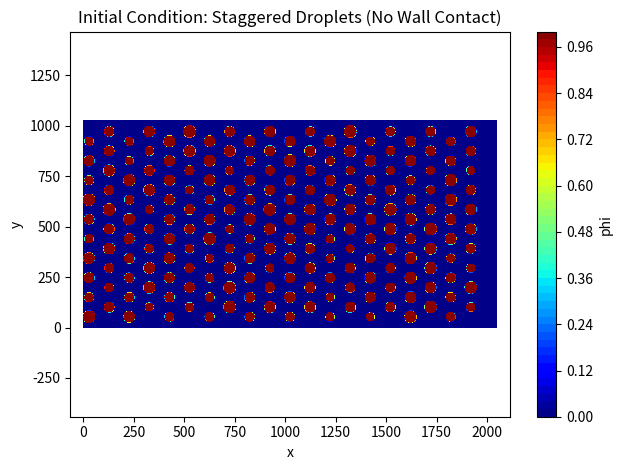

Write Python code to recreate this figure.
# %%
import numpy as np
import matplotlib.pyplot as plt

# ------------------------
# Domain parameters
# ------------------------
Nx, Ny = 1024, 512   # grid points: Nx = x-dir, Ny = y-dir
Lx, Ly = 2048, 1024  # physical dimensions

# Droplet parameters
n_rows, n_cols = 20, 10
base_radius = 24
noise_amplitude = 5

# Margin to avoid wall contact
margin = base_radius + noise_amplitude  # ensures droplet fully fits inside domain

# Initialize phase-field
phi = np.zeros((Nx, Ny), order='F')   # ensure Fortran order internally

# Generate grid coordinates (consistent with MATLAB/Fortran)
x = np.linspace(0, Lx, Nx)
y = np.linspace(0, Ly, Ny)
X, Y = np.meshgrid(x, y, indexing='ij')

# Droplet spacing (accounting for margins)
usable_Lx = Lx - 2 * margin
usable_Ly = Ly - 2 * margin
dx = usable_Lx / n_cols
dy = usable_Ly / n_rows

# ------------------------
# Generate staggered droplets (inside margins)
# ------------------------
for i in range(n_rows):
    for j in range(n_cols):
        # Compute droplet centers within safe margins
        x_center = margin + (j + 0.5 * (i % 2)) * dx
        y_center = margin + (i + 0.5) * dy

        radius = base_radius + (np.random.rand() - 0.5) * 2 * noise_amplitude
        r = np.sqrt((X - x_center)**2 + (Y - y_center)**2)
        phi[r <= radius] = 1.0

# ------------------------
# Plot initial condition
# ------------------------
plt.contourf(X, Y, phi, levels=50, cmap='jet')
plt.colorbar(label='phi')
plt.axis('equal')
plt.title('Initial Condition: Staggered Droplets (No Wall Contact)')
plt.xlabel('x')
plt.ylabel('y')
plt.tight_layout()
plt.show()

# ------------------------
# Save in Fortran order (column-major)
# ------------------------
phi.ravel(order='F').astype('float64').tofile('phi_initial.dat')
print("Saved in Fortran order:", phi.shape)
# %%
